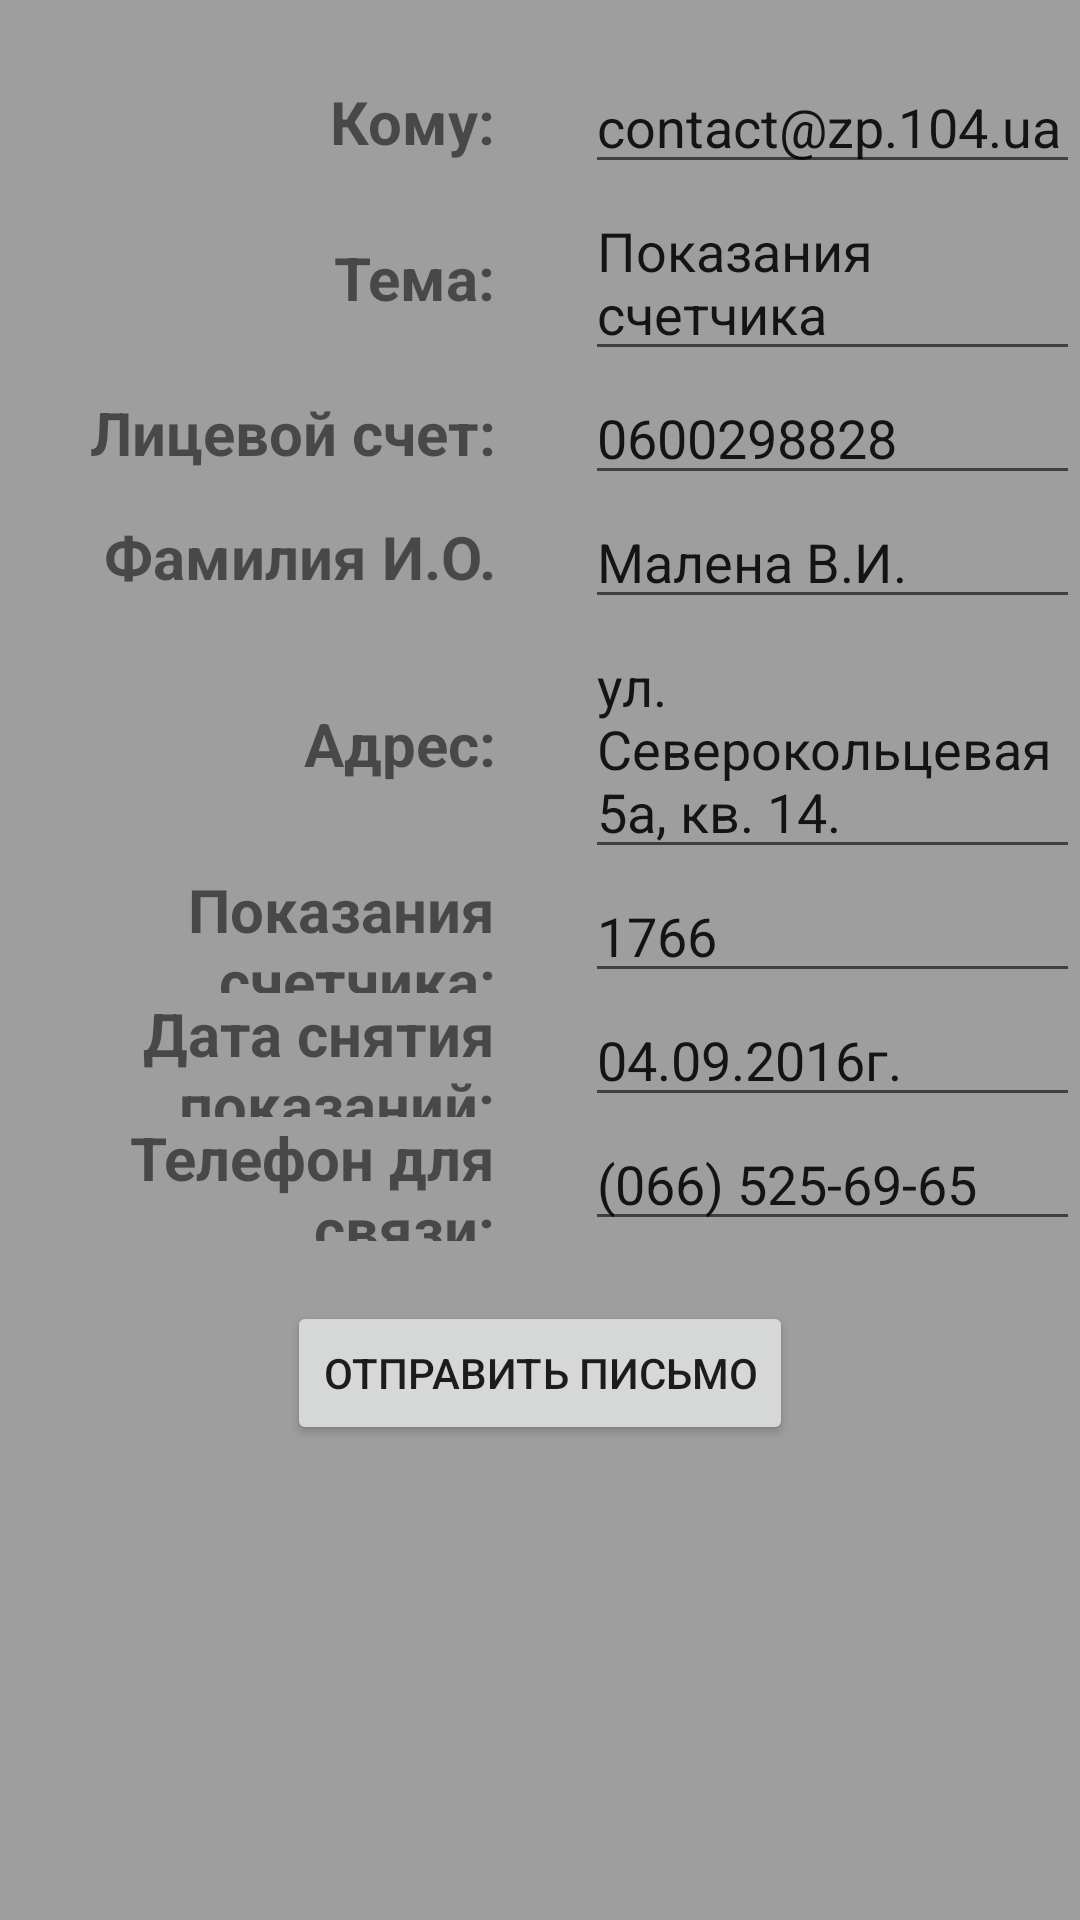

Layout XML and referenced resources for this Android screen:
<!-- AndroidManifest.xml: application theme AppTheme -->
<!-- res/layout/fragment_send_letter.xml -->
<?xml version="1.0" encoding="utf-8"?>
<LinearLayout xmlns:android="http://schemas.android.com/apk/res/android"
              android:orientation="vertical"
              android:layout_width="match_parent"
              android:layout_height="match_parent">

    <LinearLayout
        android:orientation="horizontal"
        android:layout_width="match_parent"
        android:layout_height="wrap_content"
        android:layout_gravity="center_horizontal"
        android:layout_marginTop="20dp">

        <TextView
            android:layout_width="0dp"
            android:layout_height="match_parent"
            android:text="@string/whom"
            android:id="@+id/textView9"
            android:layout_weight="1"
            android:gravity="center_vertical|right"
            android:layout_marginRight="30dp"
            android:textStyle="bold"
            android:textSize="20dp"/>

        <EditText
            android:layout_width="0dp"
            android:layout_height="wrap_content"
            android:id="@+id/et_whom"
            android:layout_weight="1"
            android:gravity="center_vertical"
            android:text="@string/adress"/>

    </LinearLayout>

    <LinearLayout
        android:orientation="horizontal"
        android:layout_width="match_parent"
        android:layout_height="wrap_content"
        android:layout_gravity="center_horizontal">
        <TextView
            android:layout_width="0dp"
            android:layout_height="match_parent"
            android:text="@string/theme"
            android:id="@+id/textView91"
            android:layout_weight="1"
            android:gravity="center_vertical|right"
            android:layout_marginRight="30dp"
            android:textStyle="bold"
            android:textSize="20dp"/>

        <EditText
            android:layout_width="0dp"
            android:layout_height="wrap_content"
            android:id="@+id/et_theme_name"
            android:layout_weight="1"
            android:gravity="center_vertical"
            android:text="@string/theme_name"/>
    </LinearLayout>

    <LinearLayout
        android:orientation="horizontal"
        android:layout_width="match_parent"
        android:layout_height="wrap_content"
        android:layout_gravity="center_horizontal">
        <TextView
            android:layout_width="0dp"
            android:layout_height="match_parent"
            android:text="@string/account"
            android:id="@+id/textView92"
            android:layout_weight="1"
            android:gravity="center_vertical|right"
            android:layout_marginRight="30dp"
            android:textStyle="bold"
            android:textSize="20dp"/>

        <EditText
            android:layout_width="0dp"
            android:layout_height="wrap_content"
            android:id="@+id/et_account_number"
            android:layout_weight="1"
            android:gravity="center_vertical"
            android:text="@string/account_number"/>
    </LinearLayout>

    <LinearLayout
        android:orientation="horizontal"
        android:layout_width="match_parent"
        android:layout_height="wrap_content"
        android:layout_gravity="center_horizontal">
        <TextView
            android:layout_width="0dp"
            android:layout_height="match_parent"
            android:text="@string/full_name"
            android:id="@+id/textView93"
            android:layout_weight="1"
            android:gravity="center_vertical|right"
            android:layout_marginRight="30dp"
            android:textStyle="bold"
            android:textSize="20dp"/>

        <EditText
            android:layout_width="0dp"
            android:layout_height="wrap_content"
            android:id="@+id/et_client_full_name"
            android:layout_weight="1"
            android:gravity="center_vertical"
            android:text="@string/client_full_name"/>
    </LinearLayout>

    <LinearLayout
        android:orientation="horizontal"
        android:layout_width="match_parent"
        android:layout_height="wrap_content"
        android:layout_gravity="center_horizontal">
        <TextView
            android:layout_width="0dp"
            android:layout_height="match_parent"
            android:text="@string/client_adress"
            android:id="@+id/textView94"
            android:layout_weight="1"
            android:gravity="center_vertical|right"
            android:layout_marginRight="30dp"
            android:textStyle="bold"
            android:textSize="20dp"/>

        <EditText
            android:layout_width="0dp"
            android:layout_height="wrap_content"
            android:id="@+id/et_client_full_adress"
            android:layout_weight="1"
            android:gravity="center_vertical"
            android:text="@string/client_full_adress"/>
    </LinearLayout>

    <LinearLayout
        android:orientation="horizontal"
        android:layout_width="match_parent"
        android:layout_height="wrap_content"
        android:layout_gravity="center_horizontal">
        <TextView
            android:layout_width="0dp"
            android:layout_height="match_parent"
            android:text="@string/testimony"
            android:layout_weight="1"
            android:gravity="center_vertical|right"
            android:layout_marginRight="30dp"
            android:textStyle="bold"
            android:textSize="20dp"
            android:id="@+id/textView95"/>

        <EditText
            android:layout_width="0dp"
            android:layout_height="wrap_content"
            android:id="@+id/et_client_testimony"
            android:layout_weight="1"
            android:gravity="center_vertical"
            android:text="@string/client_testimony"/>
    </LinearLayout>

    <LinearLayout
        android:orientation="horizontal"
        android:layout_width="match_parent"
        android:layout_height="wrap_content"
        android:layout_gravity="center_horizontal">
        <TextView
            android:layout_width="0dp"
            android:layout_height="match_parent"
            android:text="@string/date"
            android:id="@+id/textView96"
            android:layout_weight="1"
            android:gravity="center_vertical|right"
            android:layout_marginRight="30dp"
            android:textStyle="bold"
            android:textSize="20dp"/>

        <EditText
            android:layout_width="0dp"
            android:layout_height="wrap_content"
            android:id="@+id/et_date_test"
            android:layout_weight="1"
            android:gravity="center_vertical"
            android:text="@string/date_test"/>
    </LinearLayout>

    <LinearLayout
        android:orientation="horizontal"
        android:layout_width="match_parent"
        android:layout_height="wrap_content"
        android:layout_gravity="center_horizontal">
        <TextView
            android:layout_width="0dp"
            android:layout_height="match_parent"
            android:text="@string/phone"
            android:id="@+id/textView97"
            android:layout_weight="1"
            android:gravity="center_vertical|right"
            android:layout_marginRight="30dp"
            android:textStyle="bold"
            android:textSize="20dp"/>

        <EditText
            android:layout_width="0dp"
            android:layout_height="wrap_content"
            android:id="@+id/et_client_phone"
            android:layout_weight="1"
            android:gravity="center_vertical"
            android:text="@string/client_phone"/>
    </LinearLayout>

    <LinearLayout
        android:orientation="horizontal"
        android:layout_width="match_parent"
        android:layout_height="wrap_content"
        android:layout_gravity="center_horizontal"
        android:baselineAligned="false"
        android:gravity="center_horizontal">

        <Button
            android:layout_width="wrap_content"
            android:layout_height="wrap_content"
            android:text="@string/send"
            android:id="@+id/btn_send"
            android:layout_marginTop="20dp"/>
    </LinearLayout>

</LinearLayout>
<!-- resources referenced by this layout -->
<resources>
  <string name="account">Лицевой счет:</string>
  <string name="account_number">0600298828</string>
  <string name="adress">contact@zp.104.ua</string>
  <string name="client_adress">Адрес:</string>
  <string name="client_full_adress">ул. Северокольцевая 5а, кв. 14.</string>
  <string name="client_full_name">Малена В.И.</string>
  <string name="client_phone">(066) 525-69-65</string>
  <string name="client_testimony">1766</string>
  <string name="date">Дата снятия показаний:</string>
  <string name="date_test">04.09.2016г.</string>
  <string name="full_name">Фамилия И.О.</string>
  <string name="phone">Телефон для связи:</string>
  <string name="send">Отправить письмо</string>
  <string name="testimony">Показания счетчика:</string>
  <string name="theme">Тема:</string>
  <string name="theme_name">Показания счетчика</string>
  <string name="whom">Кому:</string>
  <style name="AppTheme" parent="Theme.AppCompat.Light.DarkActionBar">
          
          <item name="colorPrimary">@color/colorPrimary</item>
          <item name="colorPrimaryDark">@color/colorPrimaryDark</item>
          <item name="colorAccent">@color/colorAccent</item>
          <item name="android:colorBackground">@color/colorTeal</item>
      </style>
  <color name="colorPrimary">#424242</color>
  <color name="colorPrimaryDark">#212121</color>
  <color name="colorAccent">#FF4081</color>
  <color name="colorTeal">#9E9E9E</color>
</resources>
